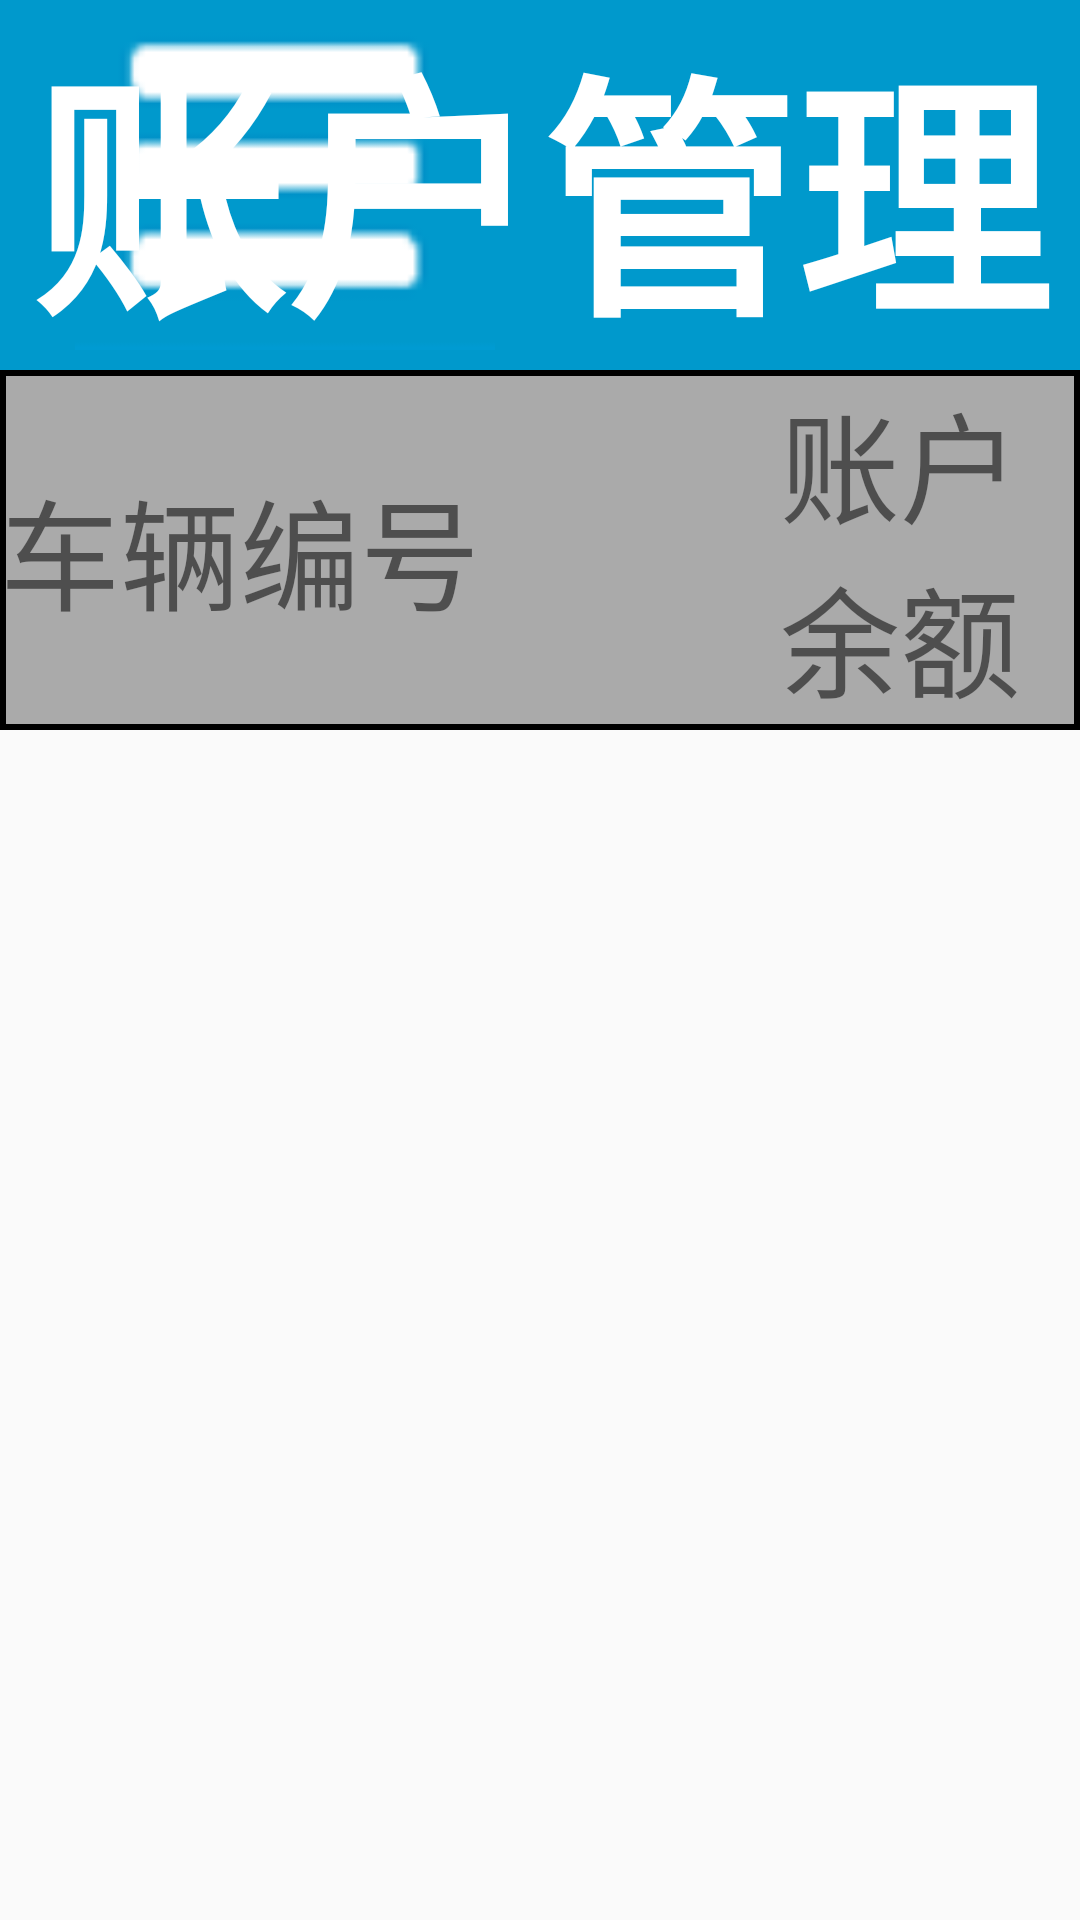

The Android layout XML behind this screen, and the referenced resources:
<!-- AndroidManifest.xml: application theme Theme.Tk_21_25 -->
<!-- res/layout/zhgl_22.xml -->
<?xml version="1.0" encoding="utf-8"?>
<LinearLayout xmlns:android="http://schemas.android.com/apk/res/android"
    android:orientation="vertical"
    android:layout_width="match_parent"
    android:layout_height="match_parent">
    <RelativeLayout
        android:layout_width="match_parent"
        android:background="#0099cc"
        android:layout_height="wrap_content">
        <ImageView
            android:layout_width="140dp"
            android:layout_marginLeft="25dp"
            android:src="@drawable/caidan"
            android:layout_height="120dp"/>

        <TextView
            android:layout_width="match_parent"
            android:layout_height="wrap_content"
            android:gravity="center"
            android:text="账户管理"
            android:textStyle="bold"
            android:textColor="@color/white"
            android:textSize="85dp" />
        <TextView
            android:id="@+id/tv_zhgl_plcz"
            android:layout_width="wrap_content"
            android:layout_height="wrap_content"
            android:layout_marginTop="60dp"
            android:layout_marginLeft="900dp"
            android:text="批量充值"
            android:textSize="30dp"
            android:textColor="@color/white"/>
        <TextView
            android:id="@+id/tv_zhgl_czjl"
            android:layout_width="wrap_content"
            android:layout_height="wrap_content"
            android:layout_marginTop="60dp"
            android:layout_marginLeft="1050dp"
            android:text="充值记录"
            android:textSize="30dp"
            android:textColor="@color/white"/>
    </RelativeLayout>
    <LinearLayout
        android:layout_width="match_parent"
        android:background="@drawable/hdhk"
        android:layout_height="120dp">
        <TextView
            android:layout_width="wrap_content"
            android:layout_height="wrap_content"
            android:layout_gravity="center"
            android:text="车辆编号"
            android:textSize="40dp"/>
        <TextView
            android:layout_width="wrap_content"
            android:layout_height="wrap_content"
            android:layout_marginLeft="100dp"
            android:layout_gravity="center"
            android:text="账户余额"
            android:textSize="40dp"/>
        <TextView
            android:layout_width="wrap_content"
            android:layout_height="wrap_content"
            android:layout_gravity="center"
            android:layout_marginLeft="430dp"
            android:text="选项"
            android:textSize="40dp"/>
        <TextView
            android:layout_width="wrap_content"
            android:layout_height="wrap_content"
            android:layout_gravity="center"
            android:layout_marginLeft="100dp"
            android:text="操作"
            android:textSize="40dp"/>
    </LinearLayout>
    <ListView
        android:id="@+id/listview_zhgl"
        android:layout_width="match_parent"
        android:layout_height="match_parent"/>

</LinearLayout>
<!-- resources referenced by this layout -->
<resources>
  <color name="white">#FFFFFFFF</color>
  <!-- drawable caidan: png bitmap (drawable, 15301 bytes) -->
  <!-- drawable hdhk (drawable) -->
  <?xml version="1.0" encoding="utf-8"?>
  <shape xmlns:android="http://schemas.android.com/apk/res/android">
      <solid android:color="#aaaaaa"/>
      <stroke android:color="@color/black" android:width="2dp"/>
  </shape>
  <style name="Theme.Tk_21_25" parent="Theme.MaterialComponents.Light.NoActionBar.Bridge">
          
          <item name="colorPrimary">@color/purple_500</item>
          <item name="colorPrimaryVariant">@color/purple_700</item>
          <item name="colorOnPrimary">@color/white</item>
          
          <item name="colorSecondary">@color/teal_200</item>
          <item name="colorSecondaryVariant">@color/teal_700</item>
          <item name="colorOnSecondary">@color/black</item>
          
          <item name="android:statusBarColor">?attr/colorPrimaryVariant</item>
          
      </style>
  <color name="black">#FF000000</color>
  <color name="purple_500">#FF6200EE</color>
  <color name="purple_700">#FF3700B3</color>
  <color name="teal_200">#FF03DAC5</color>
  <color name="teal_700">#FF018786</color>
</resources>
